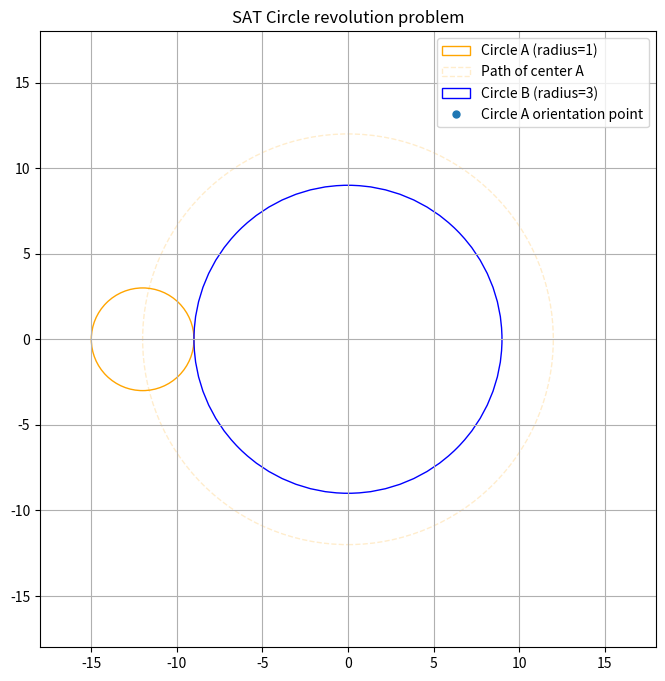

Generate this figure with matplotlib: (Note: this script raises an exception after producing the figure.)
import numpy as np
import matplotlib.pyplot as plt
from matplotlib.patches import Circle
import matplotlib.animation as animation

# Define radii
r_B = 9  # radius of circle B (larger)
r_A = 3  # radius of circle A (smaller), which is 1/3 of B

# Set up static visualization first
fig, ax = plt.subplots(figsize=(10, 8))
ax.set_title(f'SAT Circle revolution problem')
ax.set_aspect('equal')
ax.grid(True)

# Initial position of Circle A
initial_A_center = (-(r_B+r_A), 0)
circle_A_anim = Circle(initial_A_center, r_A, fill=False, color='orange', label='Circle A (radius=1)')
ax.add_patch(circle_A_anim)

# Draw the path of center A (a circle with radius r_B + r_A)
circle_path = Circle((0, 0), r_B + r_A, fill=False, color='orange', linestyle='--', 
                    alpha=0.2, label='Path of center A')
ax.add_patch(circle_path)

# Draw Circle B in the animation
circle_B_anim = Circle((0, 0), r_B, fill=False, color='blue', label='Circle B (radius=3)')
ax.add_patch(circle_B_anim)

# Mark the center of circle A
center_A_point, = ax.plot([], [], 'ro', markersize=5)

# Mark a point on the circumference of circle A
touch_point_marker, = ax.plot([], [], 'o', markersize=5, label='Circle A orientation point')

# Path traced by the center of A
center_path_line, = ax.plot([], [], '-', alpha=0.3)
center_path_points = []

# Add a legend
ax.legend(loc='upper right')

# Set limits for animation
ax.set_xlim(-r_B*2, r_B*2)
ax.set_ylim(-r_B*2, r_B*2)

# Animation update function
def update(frame):
    # Calculate progress (0 to 1) for one complete revolution around B
    progress = frame / 100
    angle = progress * 2 * np.pi
    
    # Calculate new center position for A
    center_x = -(r_B + r_A) * np.cos(angle)
    center_y = (r_B + r_A) * np.sin(angle)
    
    # Update circle A position
    circle_A_anim.center = (center_x, center_y)
    center_A_point.set_data(center_x, center_y)
    
    # Track the path of the center
    center_path_points.append((center_x, center_y))
    if len(center_path_points) > 1:
        xs, ys = zip(*center_path_points)
        center_path_line.set_data(xs, ys)
    
    # Calculate angle of A's rotation
    rotation_angle = angle * -((r_B + r_A) / r_A)
    
    # Calculate position of the point on circumference of A
    point_x = center_x + r_A * np.cos(rotation_angle)
    point_y = center_y + r_A * np.sin(rotation_angle)
    touch_point_marker.set_data(point_x, point_y)
    
    return circle_A_anim, center_A_point, touch_point_marker, center_path_line

# Create animation
ani = animation.FuncAnimation(fig, update, frames=101, interval=60, blit=True)

plt.tight_layout()
plt.show()